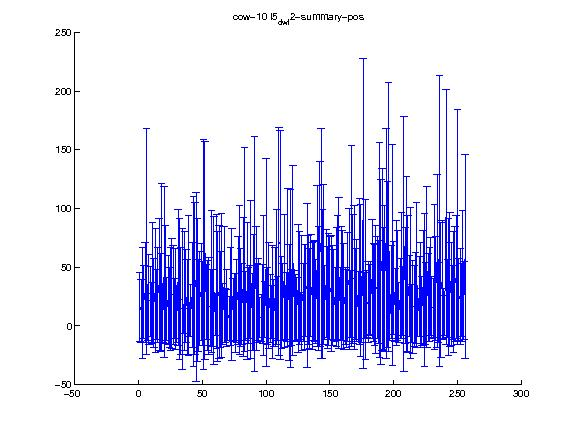

The data file committed next to this chart (first rows):
1.000000, 2.000000, 3.000000, 4.000000, 5.000000, 6.000000, 7.000000, 8.000000, 9.000000, 10.000000, 11.000000, 12.000000, 13.000000, 14.000000, 15.000000, 16.000000, 17.000000, 18.000000, 19.000000, 20.000000, 21.000000, 22.000000, 23.000000, 24.000000
15.83, 12.95, 19.55, 20.63, 28.36, 71.87, 7.677, 22.39, 20.97, 11.65, 36.66, 19.4, 30.31, 18, 26.28, 34.96, 19.54, 50.22, 9.273, 46.06, 34.98, 14.18, 21.75, 15.64
29.51, 26.93, 46.98, 31.16, 42.8, 95.91, 19.9, 38.23, 29.83, 25.54, 51.51, 38.2, 52.71, 29.7, 40.73, 56.25, 41.75, 71.1, 23.09, 72.66, 50.17, 26.63, 37.95, 34.12
